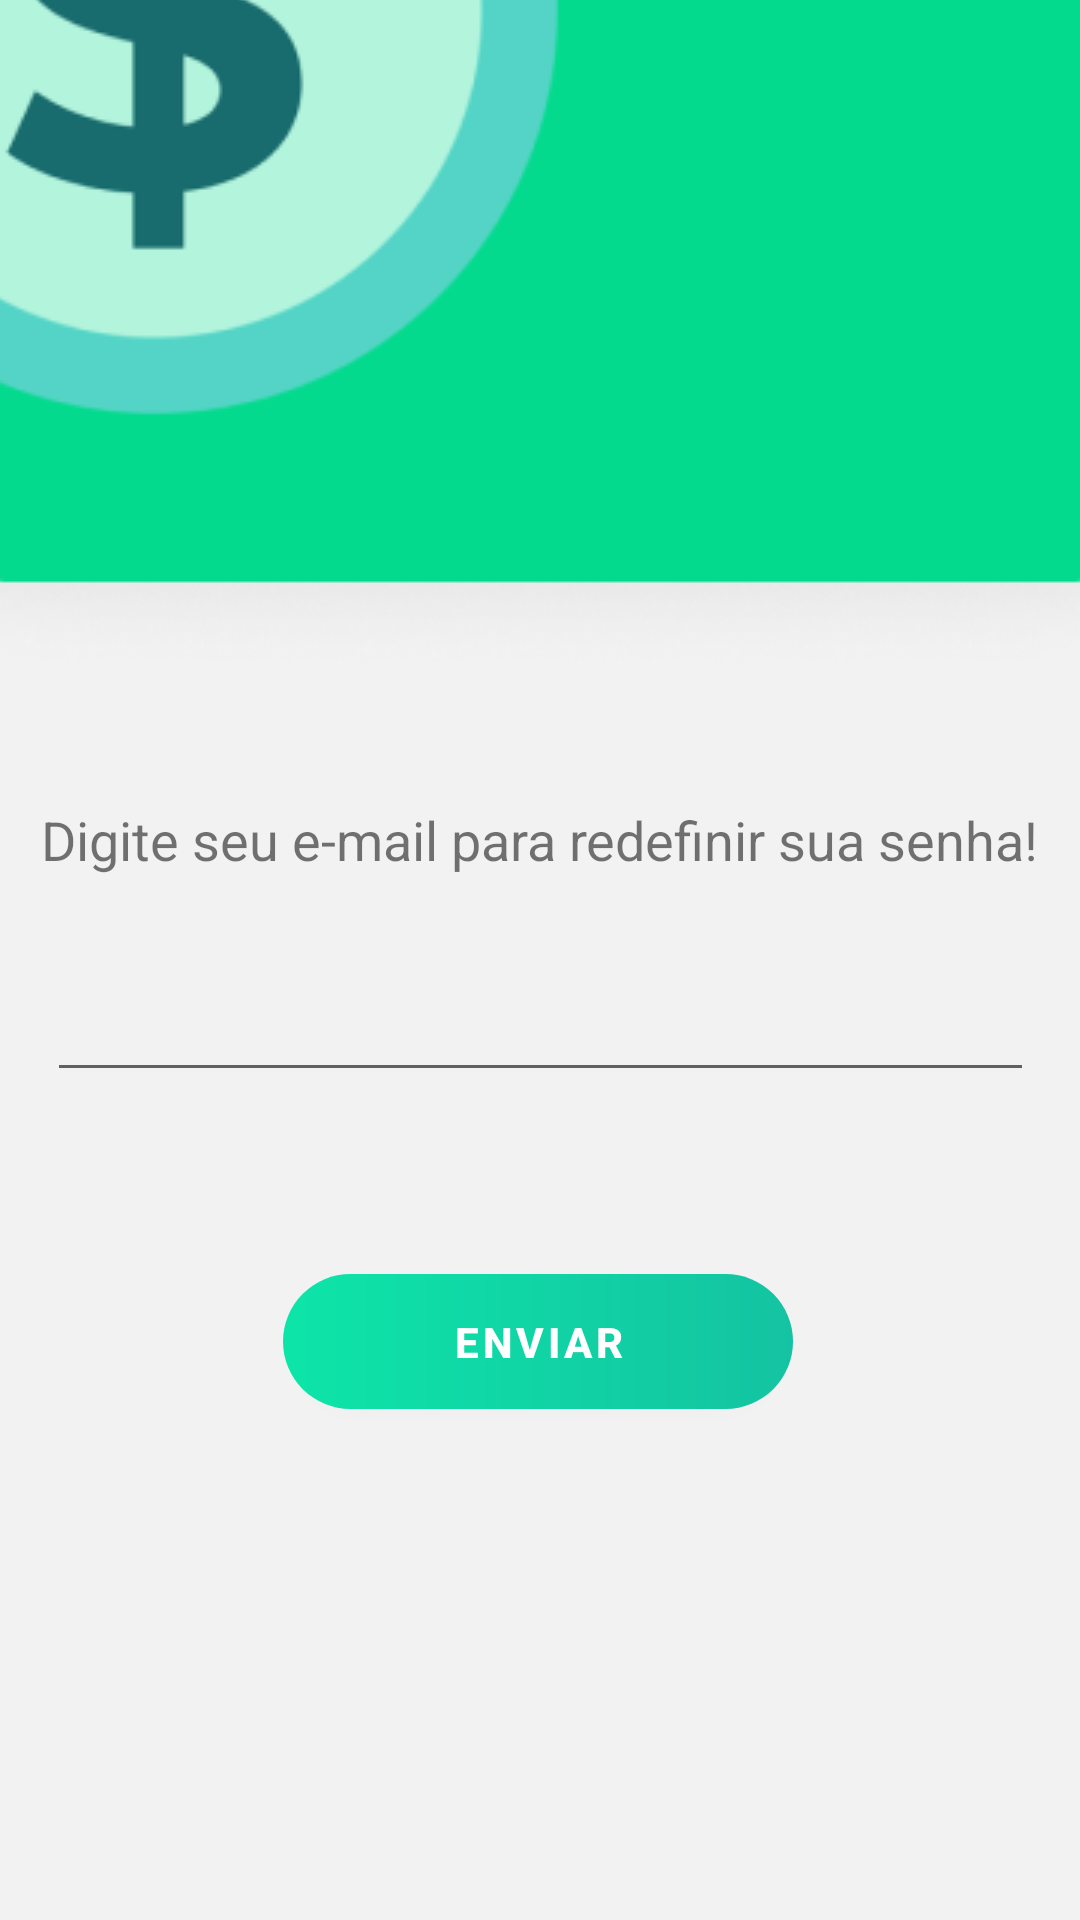

Write the Android layout XML for this screen, with the resource values it uses.
<!-- AndroidManifest.xml: application theme Theme.MobileAppNovo -->
<!-- res/layout/activity_forgot_password.xml -->
<?xml version="1.0" encoding="utf-8"?>
<androidx.constraintlayout.widget.ConstraintLayout
    xmlns:android="http://schemas.android.com/apk/res/android"
    xmlns:app="http://schemas.android.com/apk/res-auto"
    xmlns:tools="http://schemas.android.com/tools"
    android:layout_width="match_parent"
    android:layout_height="match_parent"
    tools:context=".RecuperarSenha">

    <View
        android:id="@+id/view"
        android:layout_width="match_parent"
        android:layout_height="match_parent"
        android:background="@drawable/login_bg"></View>

    <ImageView
        android:layout_width="match_parent"
        android:layout_height="match_parent"
        android:contentDescription="@string/tela_de_login"
        android:paddingTop="60dp"
        android:scaleType="center"
        android:src="@drawable/tela_login"
        android:textColor="@color/grey"
        tools:layout_editor_absoluteX="0dp"
        tools:layout_editor_absoluteY="-16dp"></ImageView>

    <TextView
        android:id="@+id/redefinicao"
        android:layout_width="wrap_content"
        android:layout_height="wrap_content"
        android:layout_marginBottom="24dp"
        android:text="Digite seu e-mail para redefinir sua senha!"
        android:textSize="18sp"
        app:layout_constraintBottom_toTopOf="@+id/idEmailRecuperacao"
        app:layout_constraintEnd_toEndOf="parent"
        app:layout_constraintStart_toStartOf="parent" />

    <EditText
        android:id="@+id/idEmailRecuperacao"
        android:layout_width="329dp"
        android:layout_height="48dp"
        android:layout_marginBottom="276dp"
        android:ems="10"
        android:inputType="textEmailAddress"
        app:layout_constraintBottom_toBottomOf="@+id/view"
        app:layout_constraintEnd_toEndOf="parent"
        app:layout_constraintStart_toStartOf="parent" />

    <androidx.appcompat.widget.AppCompatButton
        android:id="@+id/enviarRedefinicao"
        android:layout_width="170dp"
        android:layout_height="45dp"
        android:background="@drawable/bg_button_normal"
        android:text="Enviar"
        android:textColor="@color/white"
        android:textSize="14sp"
        android:textStyle="bold"
        android:textAppearance="@style/TextAppearance.MaterialComponents.Button"
        app:layout_constraintBottom_toBottomOf="parent"
        app:layout_constraintEnd_toEndOf="parent"
        app:layout_constraintHorizontal_bias="0.497"
        app:layout_constraintStart_toStartOf="parent"
        app:layout_constraintTop_toBottomOf="@+id/idEmailRecuperacao"
        app:layout_constraintVertical_bias="0.262"></androidx.appcompat.widget.AppCompatButton>


</androidx.constraintlayout.widget.ConstraintLayout>
<!-- resources referenced by this layout -->
<resources>
  <color name="grey">#838689</color>
  <color name="white">#FFFFFFFF</color>
  <!-- drawable bg_button_normal (drawable) -->
  <?xml version="1.0" encoding="utf-8"?>
  <shape xmlns:android="http://schemas.android.com/apk/res/android"
      android:shape="rectangle">
      <gradient
          android:endColor="@color/green_01"
          android:startColor="@color/green_02">
      </gradient>
      <corners android:radius="50dp">
  
      </corners>
  
  </shape>
  <!-- drawable login_bg (drawable) -->
  <?xml version="1.0" encoding="utf-8"?>
  <shape xmlns:android="http://schemas.android.com/apk/res/android"
      android:shape="rectangle">
      <gradient
          android:endColor="@android:color/transparent"
          android:startColor="@color/white"
          android:angle="90"
          android:centerColor="@color/green_beauty">
  
      </gradient>
  </shape>
  <!-- drawable tela_login: png bitmap (drawable, 22813 bytes) -->
  <string name="tela_de_login">Tela de Login</string>
  <style name="Theme.MobileAppNovo" parent="Theme.MaterialComponents.DayNight.NoActionBar">
          
          <item name="colorPrimary">@color/bluffing</item>
          <item name="colorPrimaryVariant">@color/so_much_impurity</item>
          <item name="colorOnPrimary">@color/white</item>
          
          <item name="colorSecondary">@color/soft_green</item>
          <item name="colorSecondaryVariant">@color/green_01</item>
          <item name="colorOnSecondary">@color/black</item>
          
          <item name="android:statusBarColor" tools:targetApi="l">?attr/colorPrimaryVariant</item>
          
      </style>
  <color name="green_01">#14C3A2</color>
  <color name="green_02">#0DE5A8</color>
  <color name="green_beauty">#04DA8D</color>
  <color name="bluffing">#1B242B</color>
  <color name="so_much_impurity">#0D0B0C</color>
  <color name="soft_green">#7CF4AF</color>
  <color name="black">#FF000000</color>
</resources>
